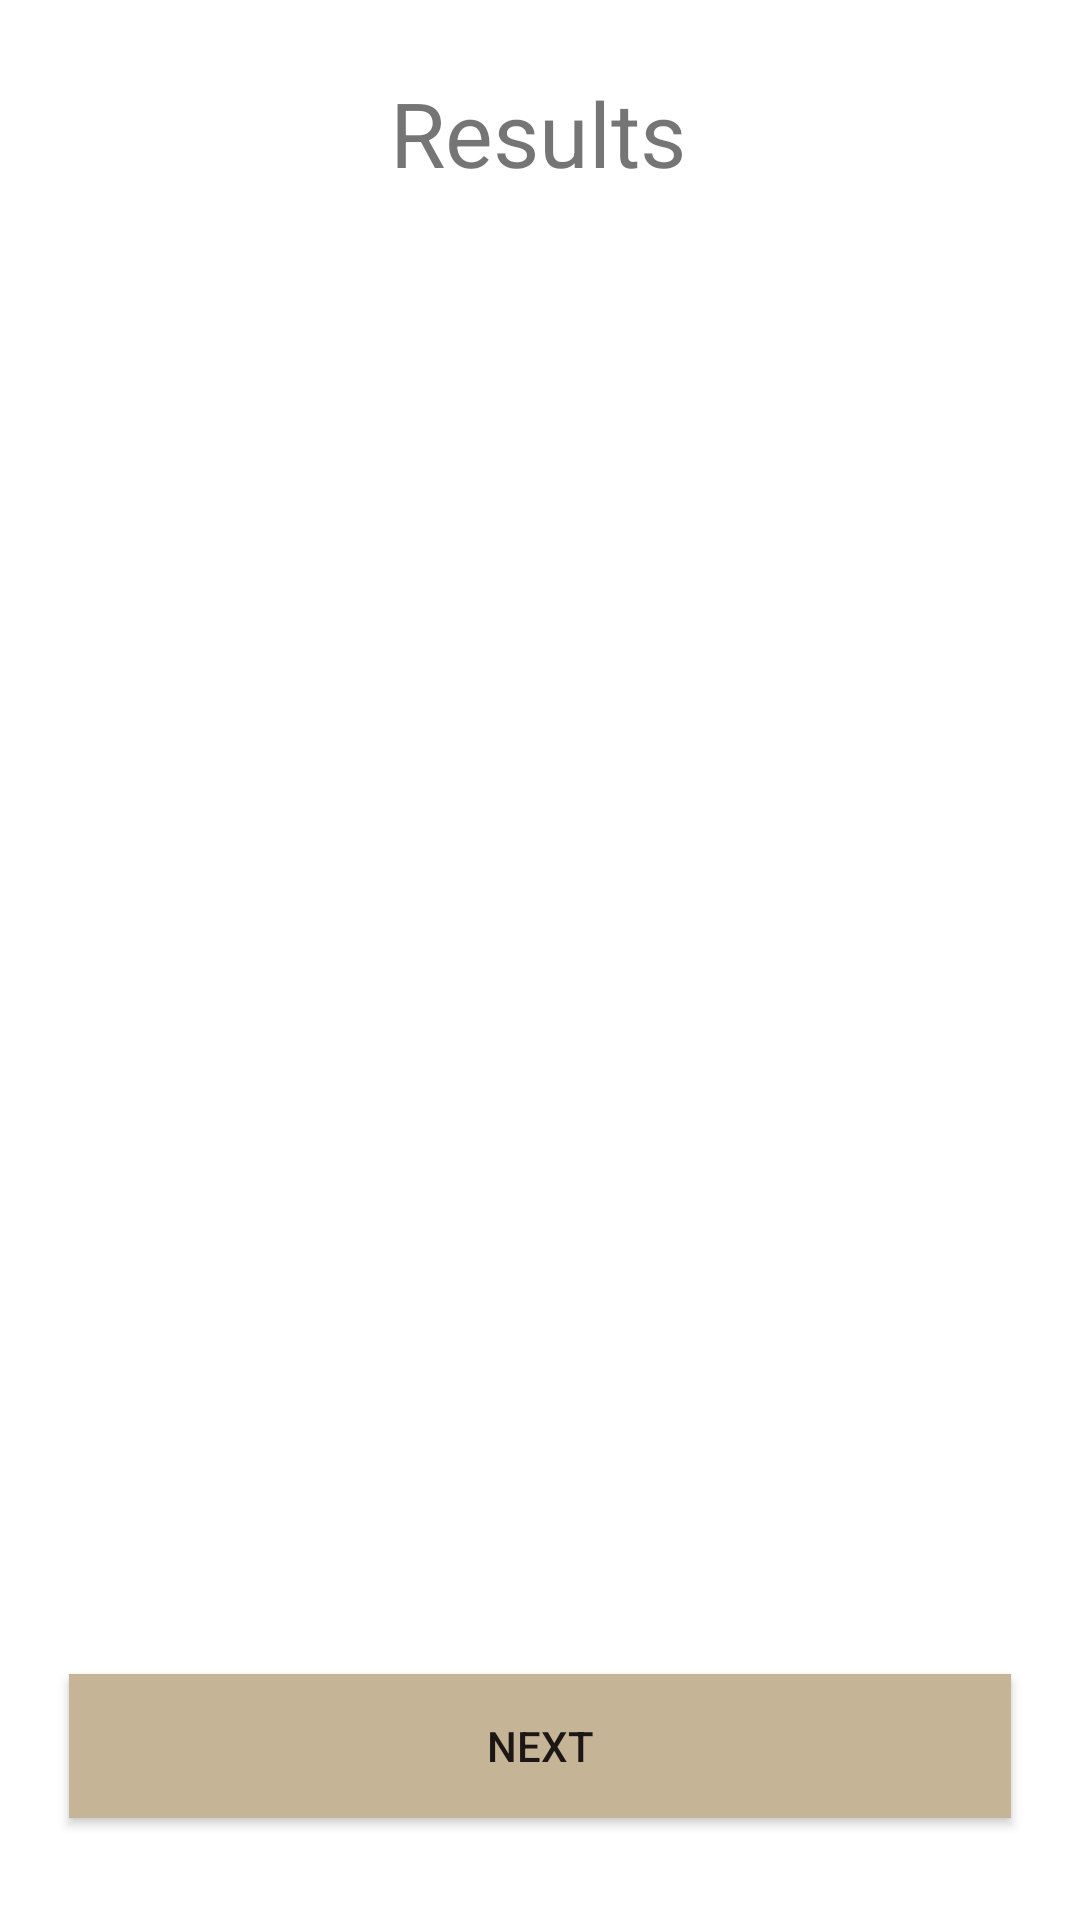

Android layout source for this screen:
<!-- AndroidManifest.xml: application theme Theme.Travelody -->
<!-- res/layout/fragment_trip_results.xml -->
<?xml version="1.0" encoding="utf-8"?>
<FrameLayout xmlns:android="http://schemas.android.com/apk/res/android"
    xmlns:app="http://schemas.android.com/apk/res-auto"
    xmlns:tools="http://schemas.android.com/tools"
    android:layout_width="match_parent"
    android:layout_height="match_parent"
    tools:context=".Controller.TripResults">

    <androidx.constraintlayout.widget.ConstraintLayout
        android:layout_width="match_parent"
        android:layout_height="match_parent">

        <TextView
            android:id="@+id/ResultsTitle"
            android:layout_width="wrap_content"
            android:layout_height="wrap_content"
            android:layout_marginTop="24dp"
            android:text="Results"
            android:textSize="30dp"
            app:layout_constraintEnd_toEndOf="parent"
            app:layout_constraintHorizontal_bias="0.498"
            app:layout_constraintStart_toStartOf="parent"
            app:layout_constraintTop_toTopOf="parent" />

        <androidx.recyclerview.widget.RecyclerView
            android:id="@+id/ResultsView"
            android:layout_width="413dp"
            android:layout_height="441dp"
            android:layout_marginTop="24dp"
            app:layout_constraintEnd_toEndOf="parent"
            app:layout_constraintStart_toStartOf="parent"
            app:layout_constraintTop_toBottomOf="@+id/ResultsTitle" />

        <Button
            android:id="@+id/ResultsNextButton"
            android:layout_width="314dp"
            android:layout_height="48dp"
            android:layout_marginBottom="34dp"
            android:background="@color/brown"
            android:text="Next"
            app:layout_constraintBottom_toBottomOf="parent"
            app:layout_constraintEnd_toEndOf="parent"
            app:layout_constraintHorizontal_bias="0.498"
            app:layout_constraintStart_toStartOf="parent"
            tools:ignore="TextContrastCheck" />
    </androidx.constraintlayout.widget.ConstraintLayout>

</FrameLayout>
<!-- resources referenced by this layout -->
<resources>
  <color name="brown">#C6B497</color>
  <style name="Theme.Travelody" parent="Theme.MaterialComponents.DayNight.NoActionBar">
          
          <item name="colorPrimary">@color/brown</item>
          <item name="colorPrimaryVariant">@color/brown</item>
          <item name="colorOnPrimary">@color/white</item>
          
          <item name="colorSecondary">@color/teal_200</item>
          <item name="colorSecondaryVariant">@color/teal_700</item>
          <item name="colorOnSecondary">@color/white</item>
          
          <item name="android:statusBarColor" tools:targetApi="l">?attr/colorPrimaryVariant</item>
          
      </style>
  <color name="white">#FFFFFFFF</color>
  <color name="teal_200">#FF03DAC5</color>
  <color name="teal_700">#FF018786</color>
</resources>
